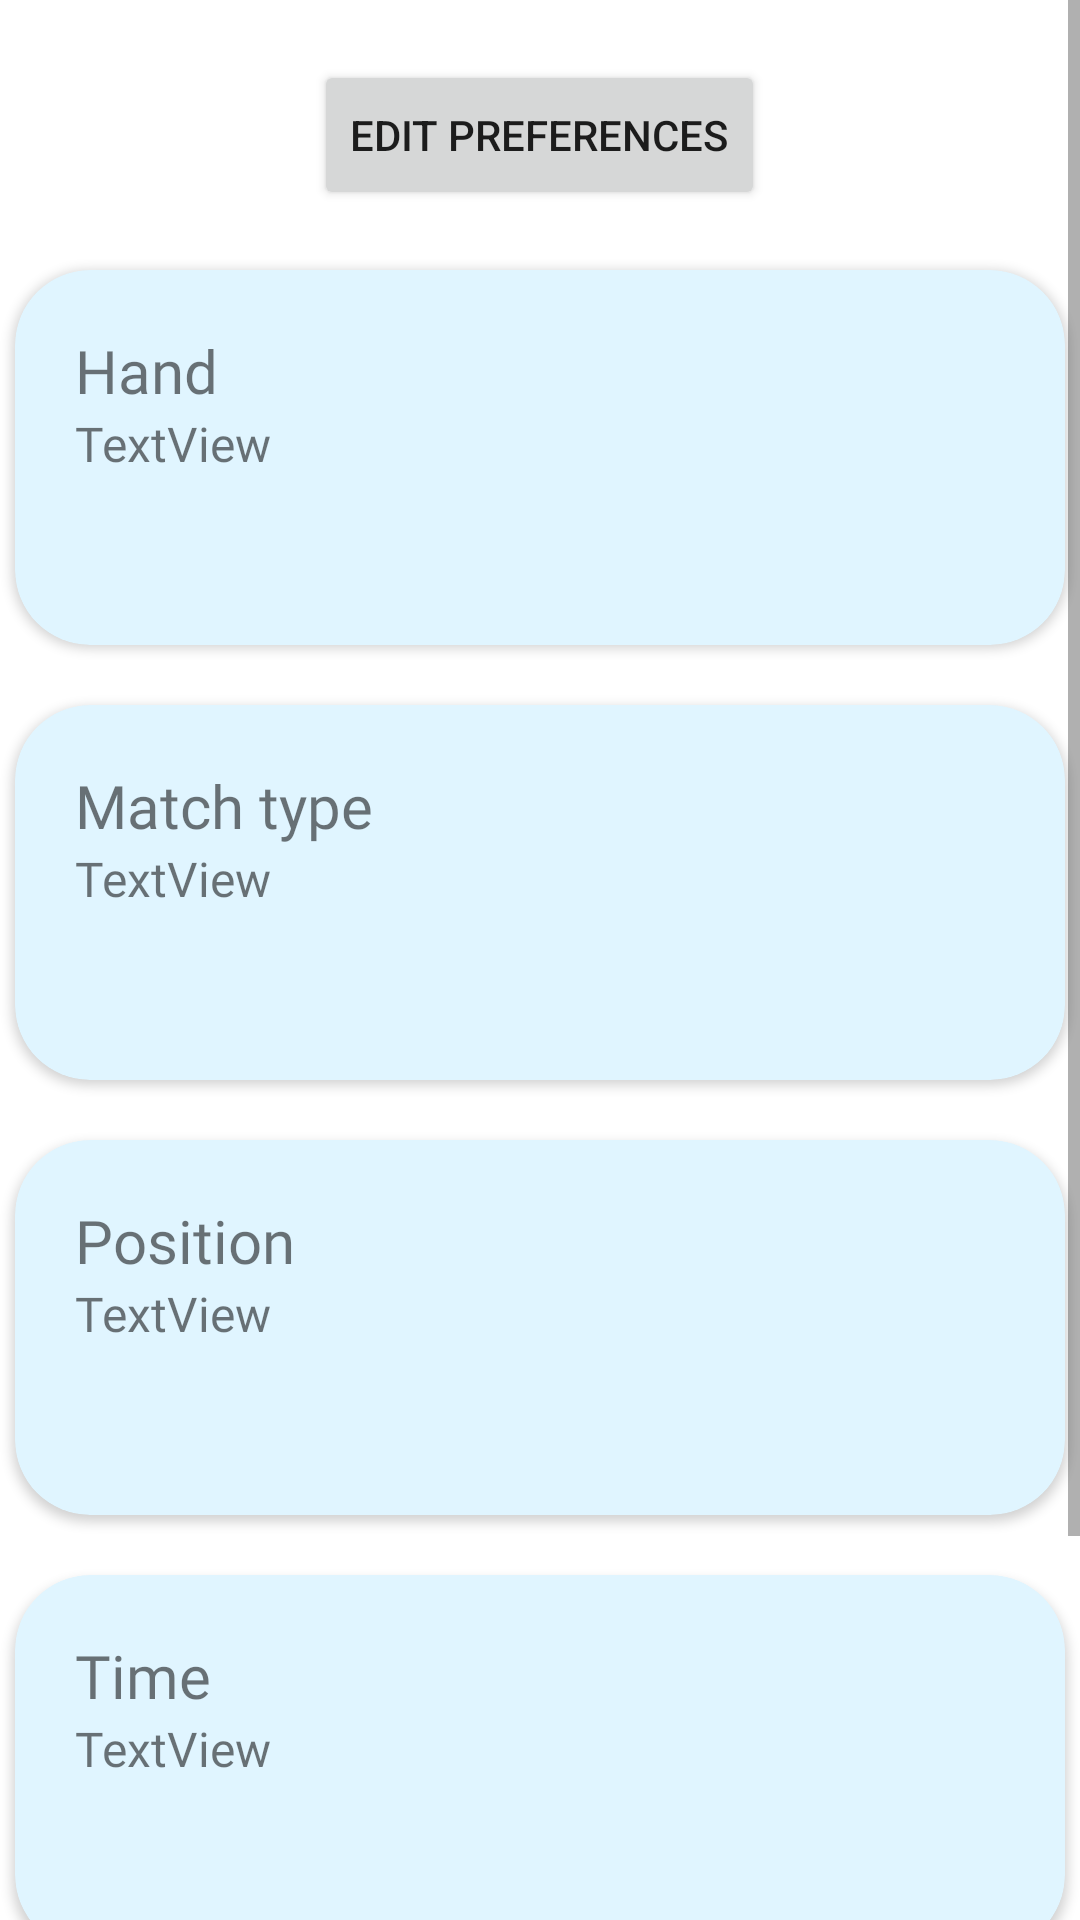

Write the Android layout XML for this screen, with the resource values it uses.
<!-- AndroidManifest.xml: application theme Theme.Padelbook -->
<!-- res/layout/fragment_preferences.xml -->
<?xml version="1.0" encoding="utf-8"?>

<ScrollView xmlns:android="http://schemas.android.com/apk/res/android"
    xmlns:app="http://schemas.android.com/apk/res-auto"
    xmlns:tools="http://schemas.android.com/tools"
    android:layout_width="match_parent"
    android:layout_height="wrap_content">

    <LinearLayout
        android:layout_width="match_parent"
        android:layout_height="900dp"
        android:gravity="center_horizontal"
        android:orientation="vertical">

        <androidx.fragment.app.FragmentContainerView
            android:id="@+id/fragmentContainerView"
            android:layout_width="match_parent"
            android:layout_height="wrap_content" />

        <Button
            android:id="@+id/editPreferences"
            android:layout_width="wrap_content"
            android:layout_height="50dp"
            android:layout_marginTop="20dp"
            android:text="Edit preferences" />

        <androidx.cardview.widget.CardView
            android:layout_width="350dp"
            android:layout_height="125dp"
            android:layout_marginTop="20dp"
            app:cardBackgroundColor="#E0F5FF"
            app:cardCornerRadius="25dp">

            <LinearLayout
                android:layout_width="match_parent"
                android:layout_height="match_parent"
                android:orientation="vertical"
                android:padding="20dp">

                <TextView
                    android:id="@+id/Match"
                    android:layout_width="match_parent"
                    android:layout_height="wrap_content"
                    android:fontFamily="@font/poppins_semibold"
                    android:text="Hand"
                    android:textSize="20sp" />

                <TextView
                    android:id="@+id/date"
                    android:layout_width="match_parent"
                    android:layout_height="wrap_content"
                    android:fontFamily="@font/poppins_light"
                    android:text="TextView"
                    android:textSize="16sp" />
            </LinearLayout>

        </androidx.cardview.widget.CardView>

        <androidx.cardview.widget.CardView
            android:layout_width="350dp"
            android:layout_height="125dp"
            android:layout_marginTop="20dp"
            app:cardBackgroundColor="#E0F5FF"
            app:cardCornerRadius="25dp">

            <LinearLayout
                android:layout_width="match_parent"
                android:layout_height="match_parent"
                android:orientation="vertical"
                android:padding="20dp">

                <TextView
                    android:id="@+id/text_preference_matchtype"
                    android:layout_width="match_parent"
                    android:layout_height="wrap_content"
                    android:fontFamily="@font/poppins_semibold"
                    android:text="Match type"
                    android:textSize="20sp" />

                <TextView
                    android:id="@+id/data_preference_matchtype"
                    android:layout_width="match_parent"
                    android:layout_height="wrap_content"
                    android:fontFamily="@font/poppins_light"
                    android:text="TextView"
                    android:textSize="16sp" />
            </LinearLayout>
        </androidx.cardview.widget.CardView>

        <androidx.cardview.widget.CardView
            android:layout_width="350dp"
            android:layout_height="125dp"
            android:layout_marginTop="20dp"
            app:cardBackgroundColor="#E0F5FF"
            app:cardCornerRadius="25dp">

            <LinearLayout
                android:layout_width="match_parent"
                android:layout_height="match_parent"
                android:orientation="vertical"
                android:padding="20dp">

                <TextView
                    android:id="@+id/text_preference_position"
                    android:layout_width="match_parent"
                    android:layout_height="wrap_content"
                    android:fontFamily="@font/poppins_semibold"
                    android:text="Position"
                    android:textSize="20sp" />

                <TextView
                    android:id="@+id/data_preference_position"
                    android:layout_width="match_parent"
                    android:layout_height="wrap_content"
                    android:fontFamily="@font/poppins_light"
                    android:text="TextView"
                    android:textSize="16sp" />
            </LinearLayout>
        </androidx.cardview.widget.CardView>

        <androidx.cardview.widget.CardView
            android:layout_width="350dp"
            android:layout_height="125dp"
            android:layout_marginTop="20dp"
            android:layout_marginBottom="150dp"
            app:cardBackgroundColor="#E0F5FF"
            app:cardCornerRadius="25dp">

            <LinearLayout
                android:layout_width="match_parent"
                android:layout_height="match_parent"
                android:orientation="vertical"
                android:padding="20dp">

                <TextView
                    android:id="@+id/text_preference_time"
                    android:layout_width="match_parent"
                    android:layout_height="wrap_content"
                    android:fontFamily="@font/poppins_semibold"
                    android:text="Time"
                    android:textSize="20sp" />

                <TextView
                    android:id="@+id/data_preference_time"
                    android:layout_width="match_parent"
                    android:layout_height="wrap_content"
                    android:fontFamily="@font/poppins_light"
                    android:text="TextView"
                    android:textSize="16sp" />
            </LinearLayout>
        </androidx.cardview.widget.CardView>

    </LinearLayout>
</ScrollView>
<!-- resources referenced by this layout -->
<resources>
  <style name="Theme.Padelbook" parent="Theme.MaterialComponents.DayNight.DarkActionBar">
          
          <item name="colorPrimary">@color/purple_500</item>
          <item name="colorPrimaryVariant">@color/purple_700</item>
          <item name="colorOnPrimary">@color/white</item>
          
          <item name="colorSecondary">@color/teal_200</item>
          <item name="colorSecondaryVariant">@color/teal_700</item>
          <item name="colorOnSecondary">@color/black</item>
          
          <item name="android:statusBarColor">?attr/colorPrimaryVariant</item>
          
      </style>
  <color name="purple_500">#4267B2</color>
  <color name="purple_700">#4267B2</color>
  <color name="white">#FFFFFFFF</color>
  <color name="teal_200">#FF03DAC5</color>
  <color name="teal_700">#FF018786</color>
  <color name="black">#FF000000</color>
</resources>
